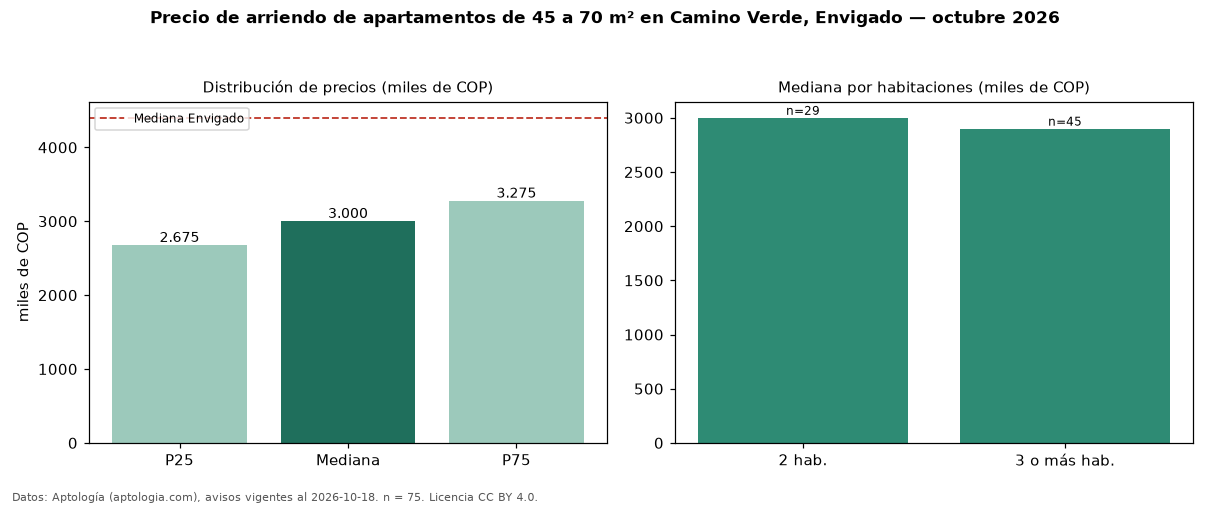

Source data for this figure (header and first rows):
seccion, metrica, valor, moneda, n
filtro, area2, de 45 a 70 m², , 75
precio, p25, 2675000, COP, 75
precio, mediana, 3000000, COP, 75
precio, p75, 3275000, COP, 75
precio, minimo, 1950000, COP, 75
precio, maximo, 4550000, COP, 75
m2, mediana_precio_m2, 45588, COP, 75
m2, area_mediana_m2, 65.0, m2, 75
banos, mediana_banos, 2.0, , 
parqueadero, pct_con_parqueadero, 100.0, %, 71
estrato, estrato_mas_frecuente, 4, , 72
habitaciones, 2, 3000000, COP, 29
habitaciones, 3+, 2900000, COP, 45
ciudad, mediana_ciudad_referencia, 4400000, COP, 
ciudad, mediana_m2_ciudad, 48864, COP, 
fuente, fecha_datos, 2026-10-18, , 
fuente, atribucion, https://www.aptologia.com/arriendo/envig…, , 
fuente, licencia, CC BY 4.0, , 
